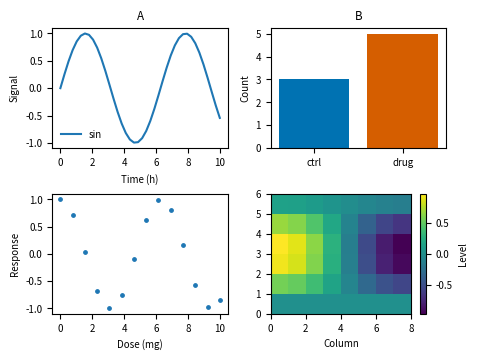

Source code (Python): (Note: this script raises an exception after producing the figure.)
# SVG fixture for src/io/svg/plotResize.ts (note 17, issue 32): a 2 × 2 grid of subplots with
# their own axis titles, one with a colour bar, one with a single-entry legend and no frame.
# Made with matplotlib 3.11:
#   python scripts/svg-fixtures/matplotlib-subplots.py src/io/svg/fixtures/matplotlib-subplots.svg
import os
import sys

os.environ["SOURCE_DATE_EPOCH"] = "0"
import matplotlib

matplotlib.use("svg")
import matplotlib.pyplot as plt
import numpy as np

matplotlib.rcParams["svg.hashsalt"] = "x"
matplotlib.rcParams["svg.fonttype"] = "none"
matplotlib.rcParams["font.size"] = 7
fig, axs = plt.subplots(2, 2, figsize=(4.8, 3.6))
x = np.linspace(0, 10, 40)
a, b, c, d = axs.flat
a.plot(x, np.sin(x), label="sin")
a.legend(frameon=False, loc="lower left")
a.set_xlabel("Time (h)")
a.set_ylabel("Signal")
a.set_title("A")
b.bar(["ctrl", "drug"], [3, 5], color=["#0072B2", "#D55E00"])
b.set_ylabel("Count")
b.set_title("B")
c.scatter(x[::3], np.cos(x[::3]), s=6)
c.set_xlabel("Dose (mg)")
c.set_ylabel("Response")
z = np.outer(np.sin(np.linspace(0, 3, 6)), np.cos(np.linspace(0, 3, 8)))
m = d.pcolormesh(z, cmap="viridis")
d.set_xlabel("Column")
cb = fig.colorbar(m, ax=d, label="Level")
cb.solids.set_rasterized(False)  # vector cells: an embedded image is dropped on import
fig.tight_layout()
fig.savefig(sys.argv[1], metadata={"Date": None})
